Dataset: images (GitHub, Saanvi-Tayal/YoloV5-Cataract-detection-). Classes: cataract, glaucoma, retina disease.

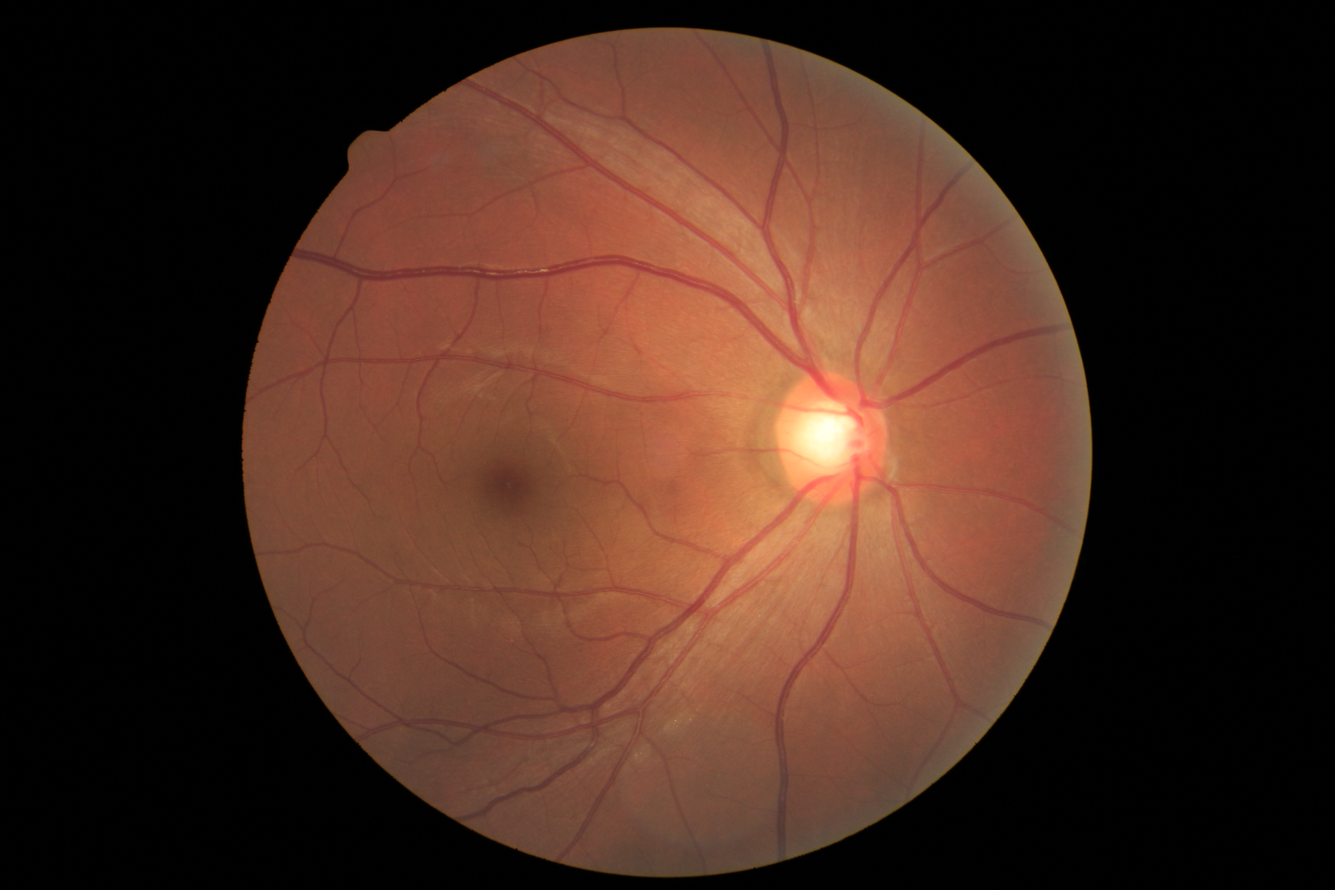
Label: glaucoma

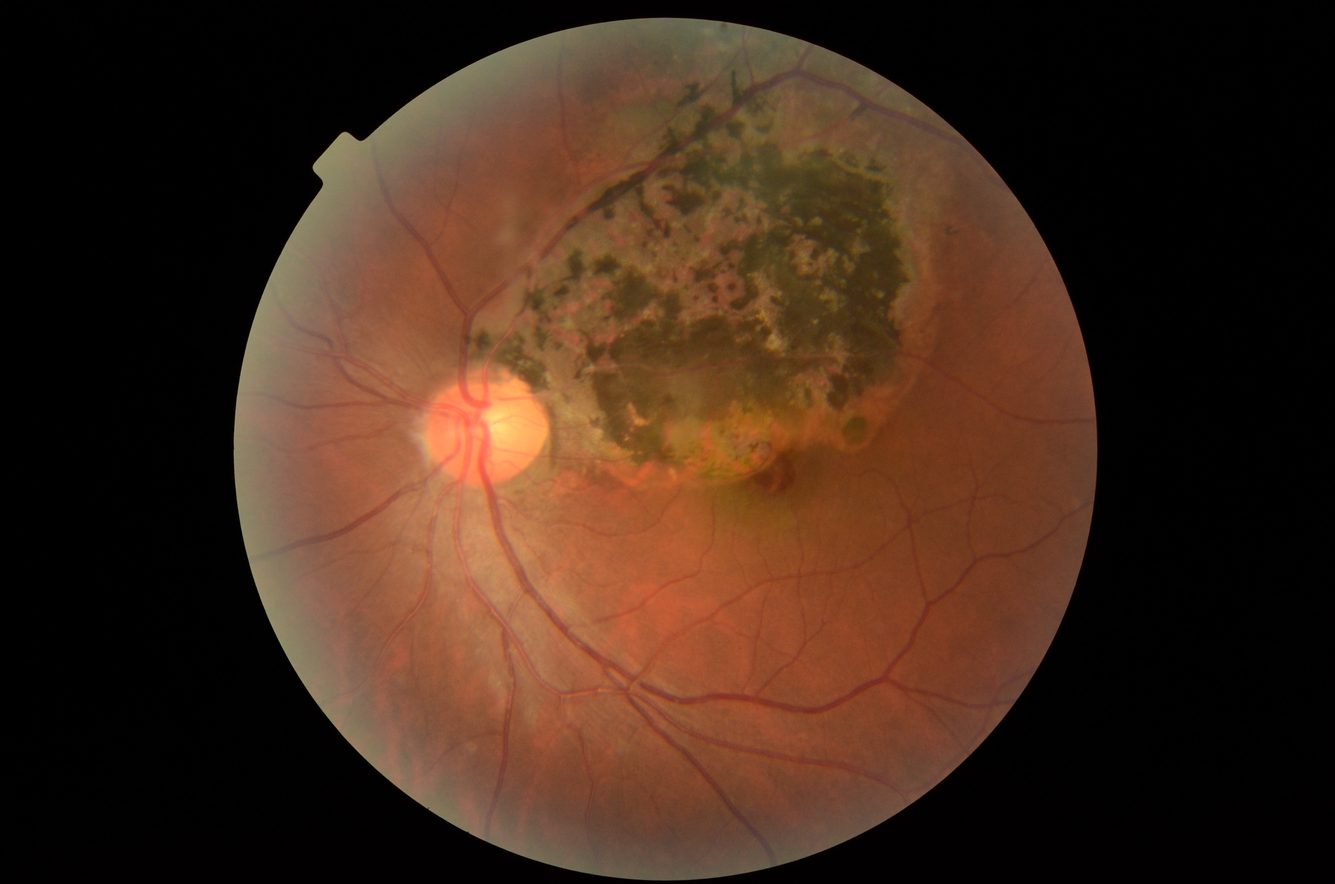
Label: retina disease

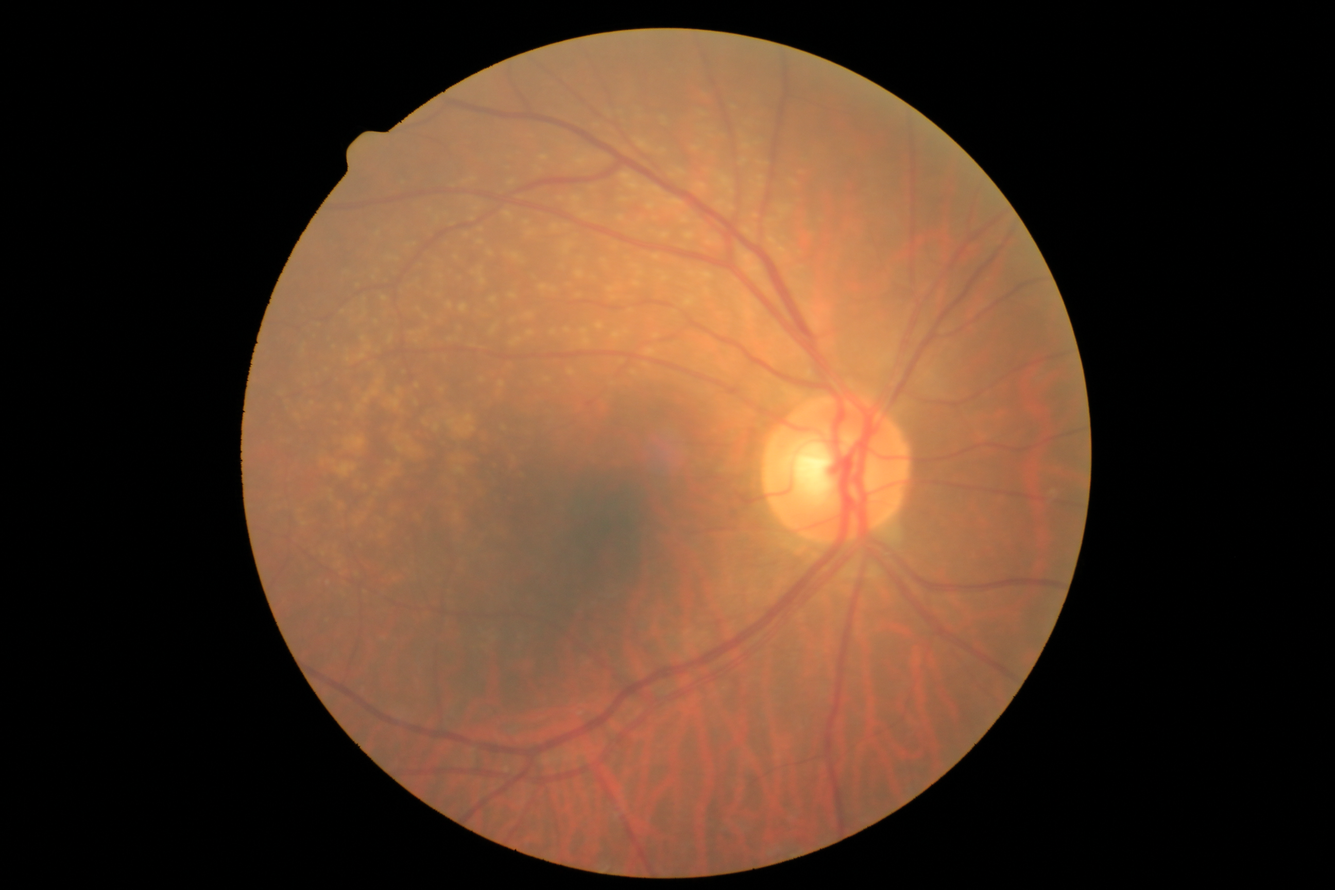
Label: retina disease

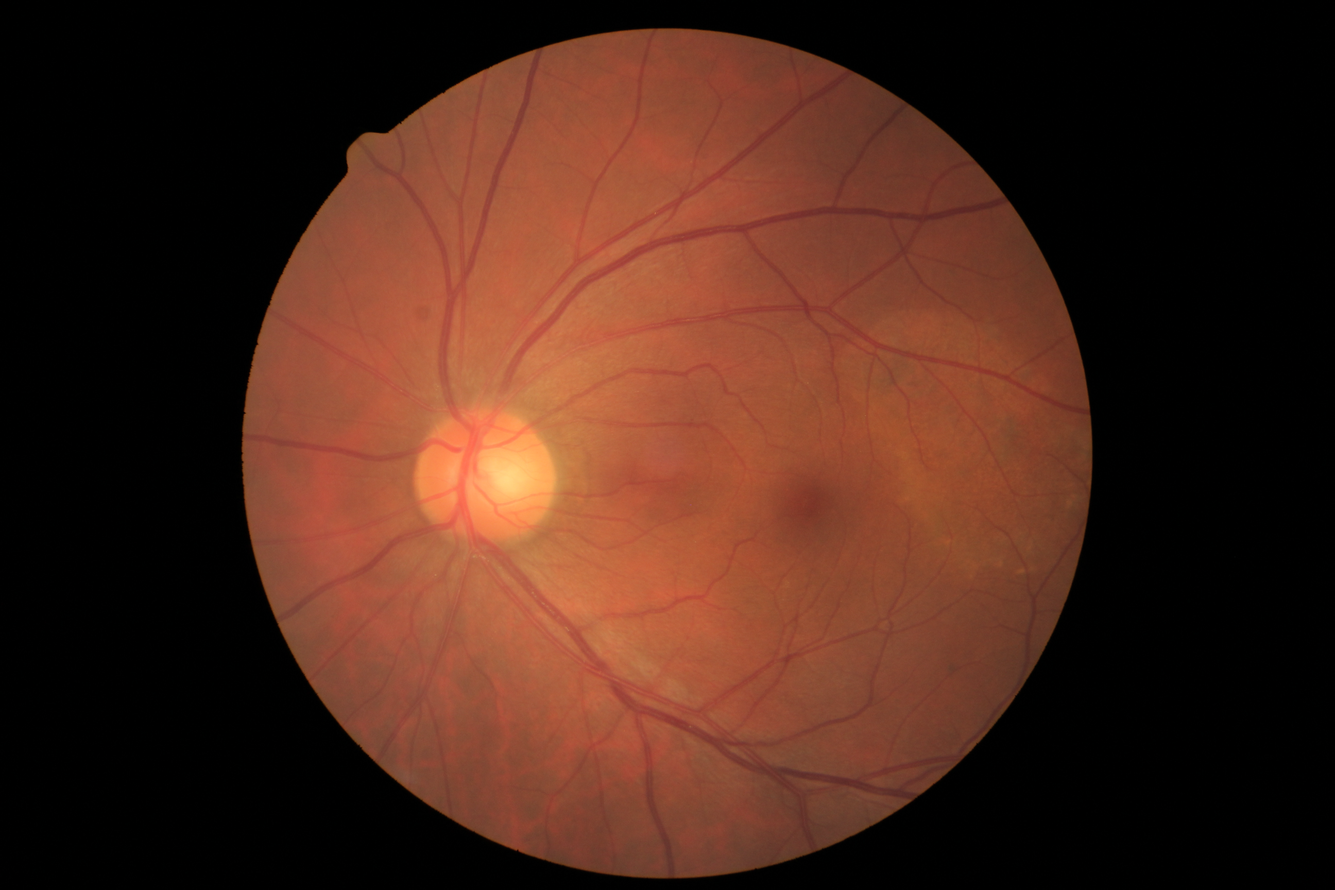
Label: retina disease

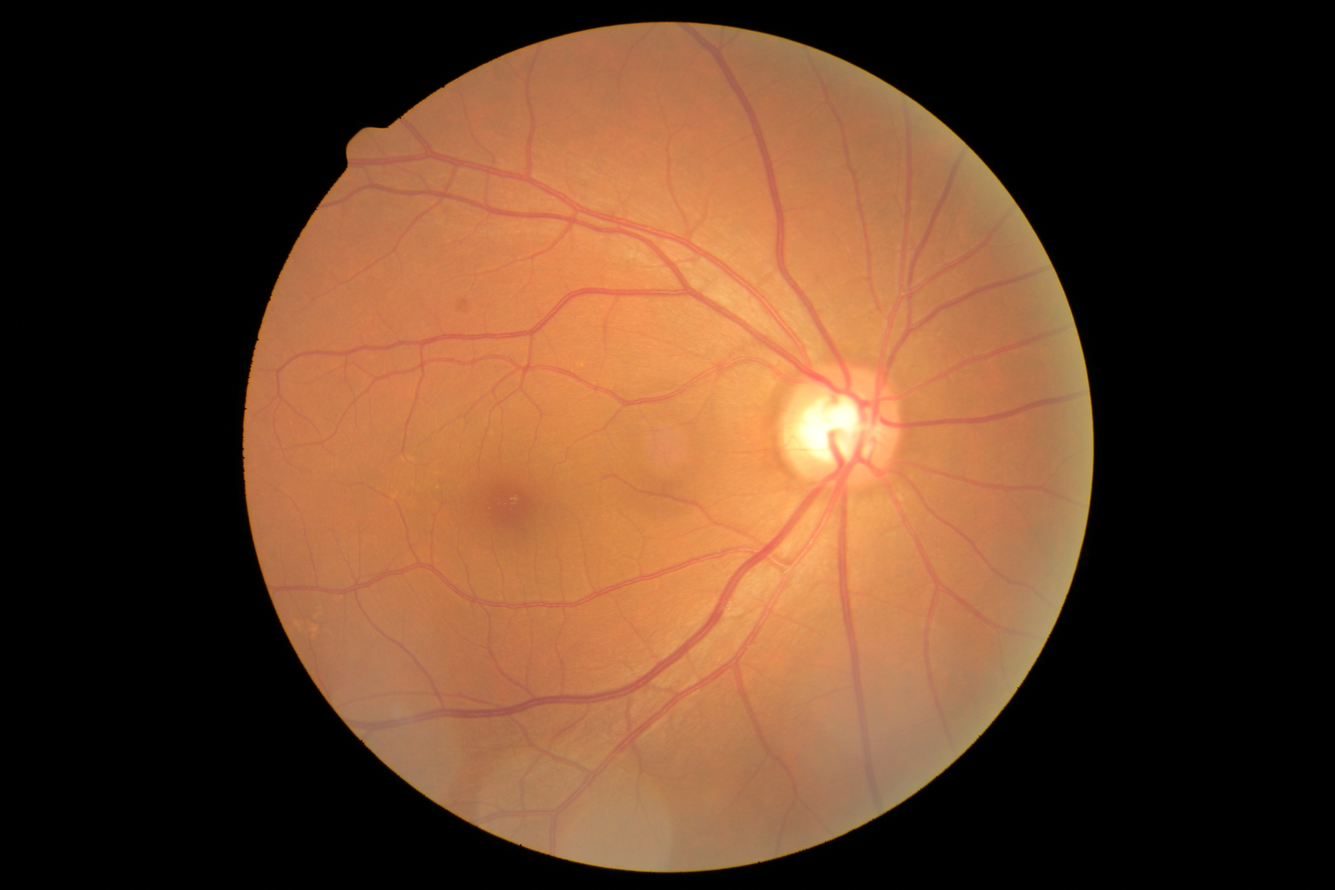
Label: glaucoma

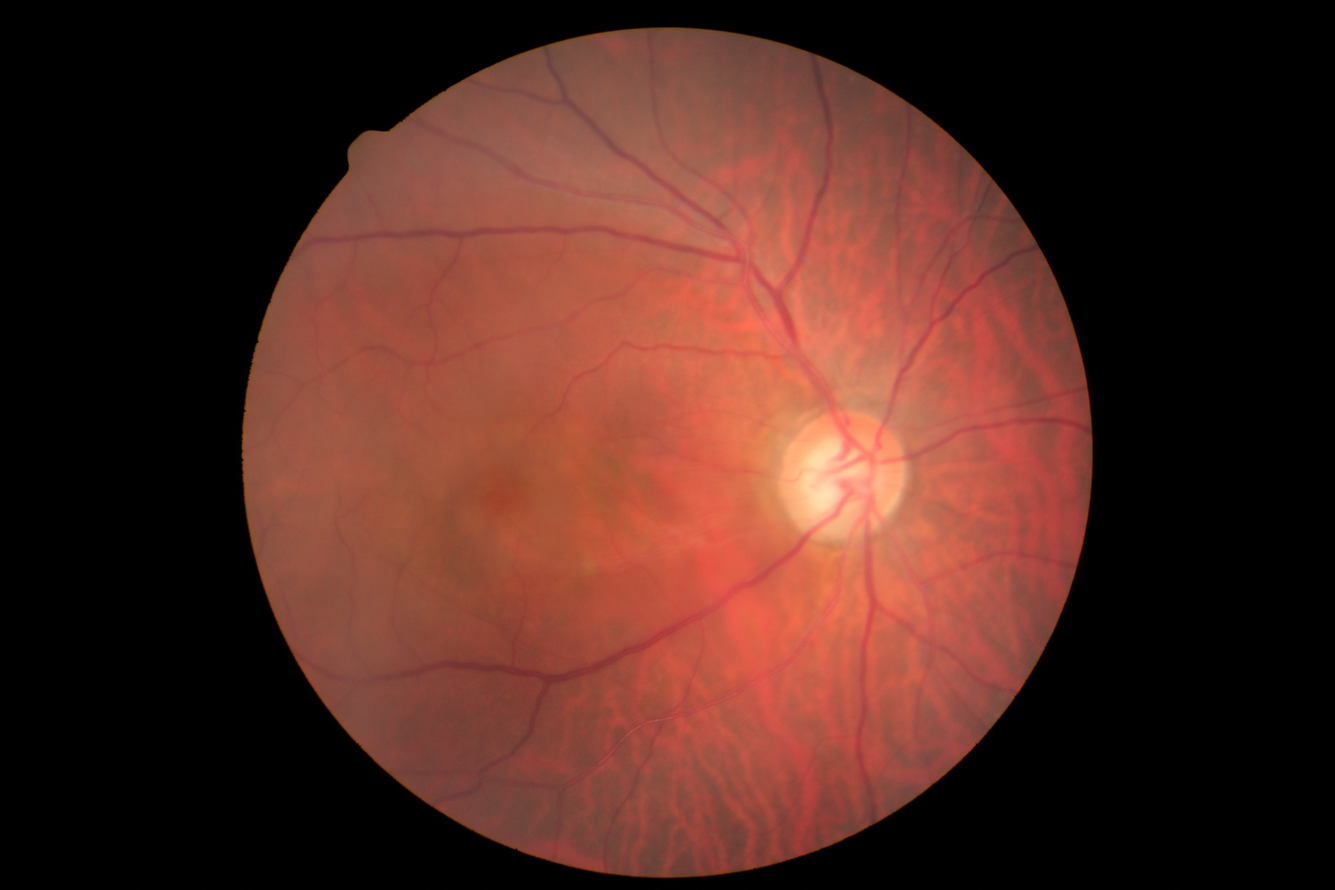
Label: glaucoma
